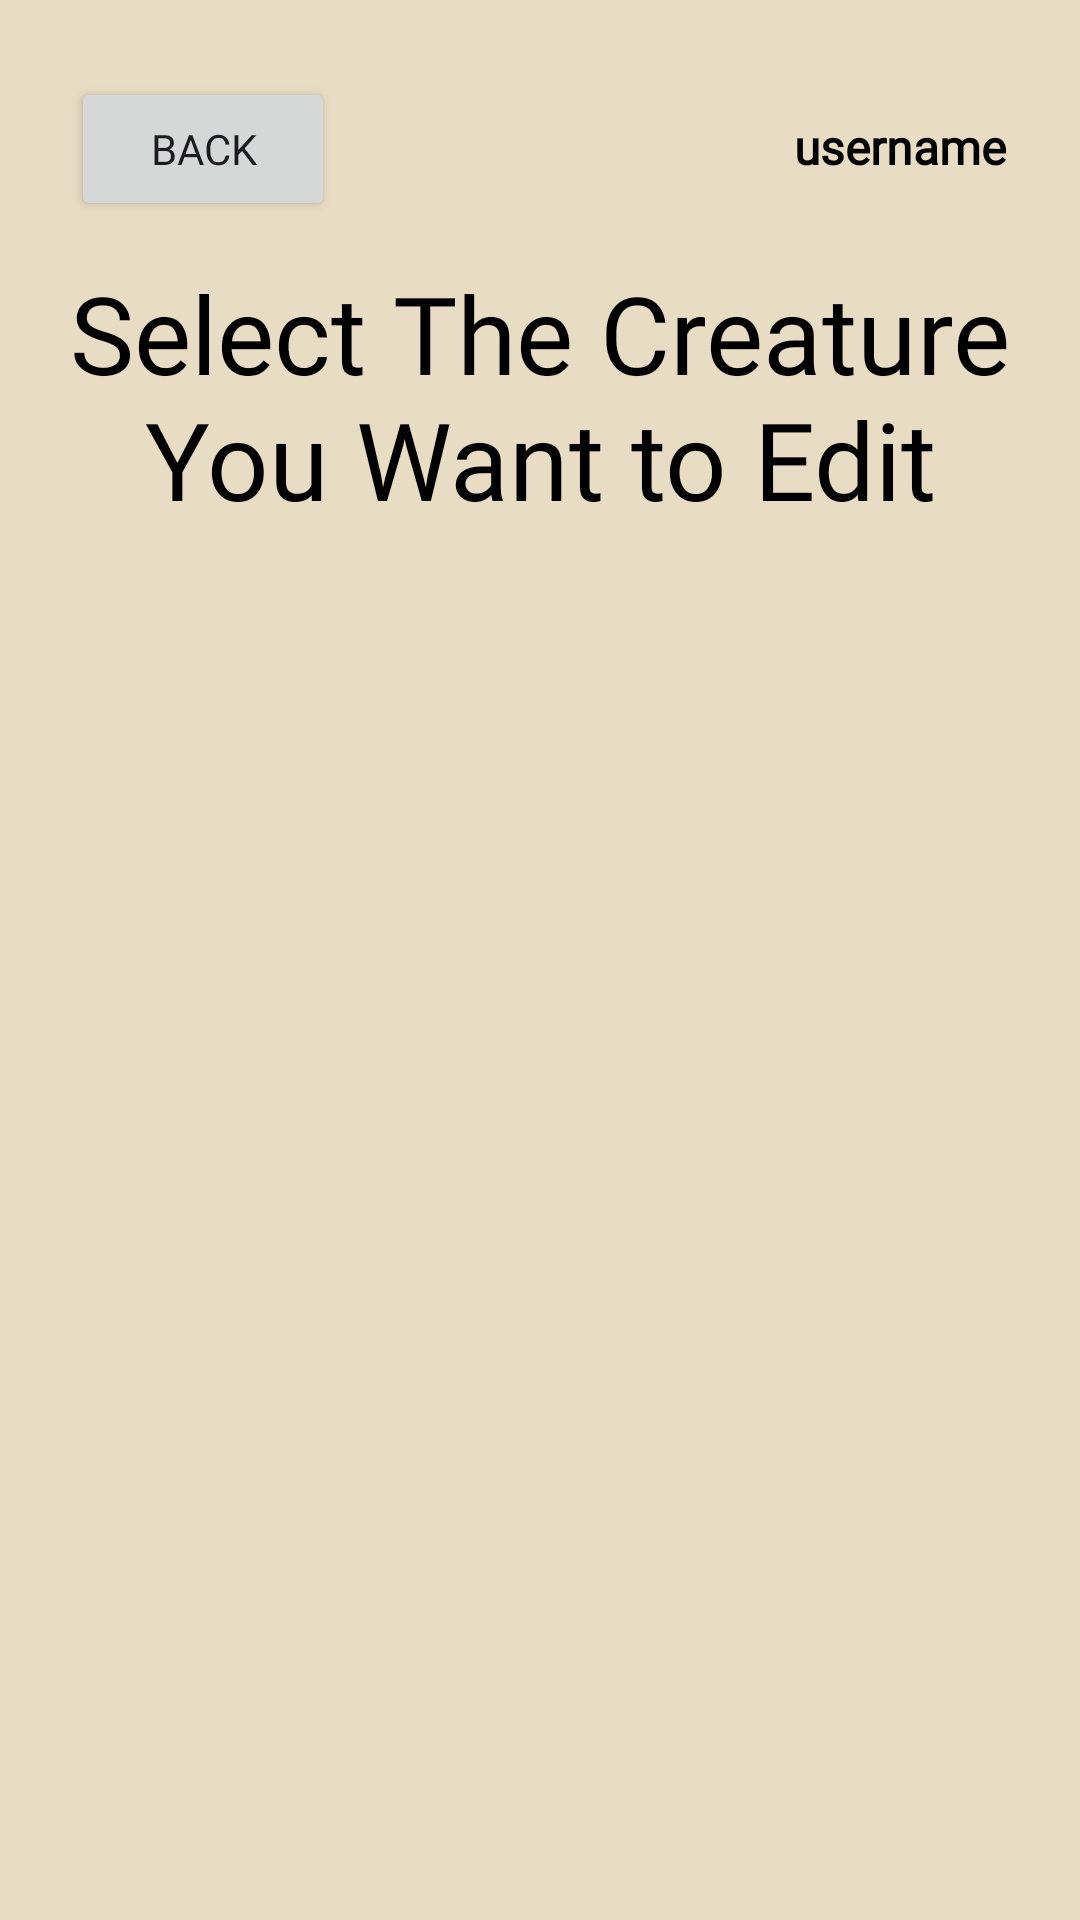

Produce the Android XML layout that renders to this screen, including the resource entries it uses.
<!-- AndroidManifest.xml: application theme Theme.Project2 -->
<!-- res/layout/activity_admin_edit_stats.xml -->
<?xml version="1.0" encoding="utf-8"?>
<androidx.constraintlayout.widget.ConstraintLayout xmlns:android="http://schemas.android.com/apk/res/android"
    xmlns:app="http://schemas.android.com/apk/res-auto"
    xmlns:tools="http://schemas.android.com/tools"
    android:id="@+id/main"
    android:layout_width="match_parent"
    android:layout_height="match_parent"
    android:background="@drawable/background_activities"
    tools:context=".activities.SelectCreatureToAddActivity">

    <Space
        android:id="@+id/userDisplaySpacer"
        android:layout_width="225dp"
        android:layout_height="50dp"
        android:layout_marginTop="16dp"
        app:layout_constraintEnd_toStartOf="@+id/usernameDisplayTextView"
        app:layout_constraintStart_toStartOf="parent"
        app:layout_constraintTop_toTopOf="parent" />

    <TextView
        android:id="@+id/usernameDisplayTextView"
        android:layout_width="90dp"
        android:layout_height="34dp"
        android:layout_marginTop="32dp"
        android:gravity="center"
        android:text="username"
        android:textSize="16sp"
        android:fontFamily="@font/merriweather"
        android:textStyle="bold"
        android:textColor="@color/black"
        app:layout_constraintEnd_toEndOf="parent"
        app:layout_constraintStart_toEndOf="@+id/userDisplaySpacer"
        app:layout_constraintTop_toTopOf="parent" />

    <Space
        android:id="@+id/backButtonSpacer"
        android:layout_width="225dp"
        android:layout_height="80dp"
        app:layout_constraintEnd_toEndOf="parent"
        app:layout_constraintTop_toTopOf="parent" />

    <Button
        android:id="@+id/backButton"
        android:layout_width="wrap_content"
        android:layout_height="wrap_content"
        android:layout_margin="16dp"
        android:fontFamily="@font/playfair_bold"
        android:text="back"
        android:textSize="14sp"
        app:layout_constraintBaseline_toBaselineOf="@+id/usernameDisplayTextView"
        app:layout_constraintEnd_toStartOf="@+id/backButtonSpacer"
        app:layout_constraintStart_toStartOf="parent" />

    <TextView
        android:id="@+id/selectCreatureTextView"
        android:layout_width="match_parent"
        android:layout_height="100dp"
        android:layout_margin="16dp"
        android:gravity="center"
        android:text="Select The Creature You Want to Edit"
        android:textColor="@color/black"
        android:fontFamily="@font/merriweather"
        android:textSize="36sp"
        app:layout_constraintEnd_toEndOf="parent"
        app:layout_constraintStart_toStartOf="parent"
        app:layout_constraintTop_toBottomOf="@id/userDisplaySpacer" />

    <ListView
        android:id="@+id/creatureTypeListView"
        android:layout_width="match_parent"
        android:layout_height="400dp"
        android:scrollbars="vertical"
        app:layout_constraintBottom_toBottomOf="parent"
        app:layout_constraintTop_toBottomOf="@+id/selectCreatureTextView" />

</androidx.constraintlayout.widget.ConstraintLayout>
<!-- resources referenced by this layout -->
<resources>
  <color name="black">#FF000000</color>
  <!-- drawable background_activities (drawable) -->
  <?xml version="1.0" encoding="utf-8"?>
  <shape xmlns:android="http://schemas.android.com/apk/res/android"
      android:shape="rectangle">
      <solid android:color="#e8dcc4" /> 
  </shape>
  <style name="Theme.Project2" parent="Base.Theme.Project2" />
  <style name="Base.Theme.Project2" parent="Theme.Material3.DayNight.NoActionBar">
          
          
          <item name="colorPrimary">@color/primary</item>
          <item name="colorOnPrimary">@color/black</item>
          <item name="colorPrimaryContainer">@color/primaryContainer</item>
          <item name="colorOnPrimaryContainer">@color/onPrimaryContainer</item>
      </style>
  <color name="primary">#F05D23</color>
  <color name="primaryContainer">#BBDEFB</color>
  <color name="onPrimaryContainer">#000000</color>
</resources>
